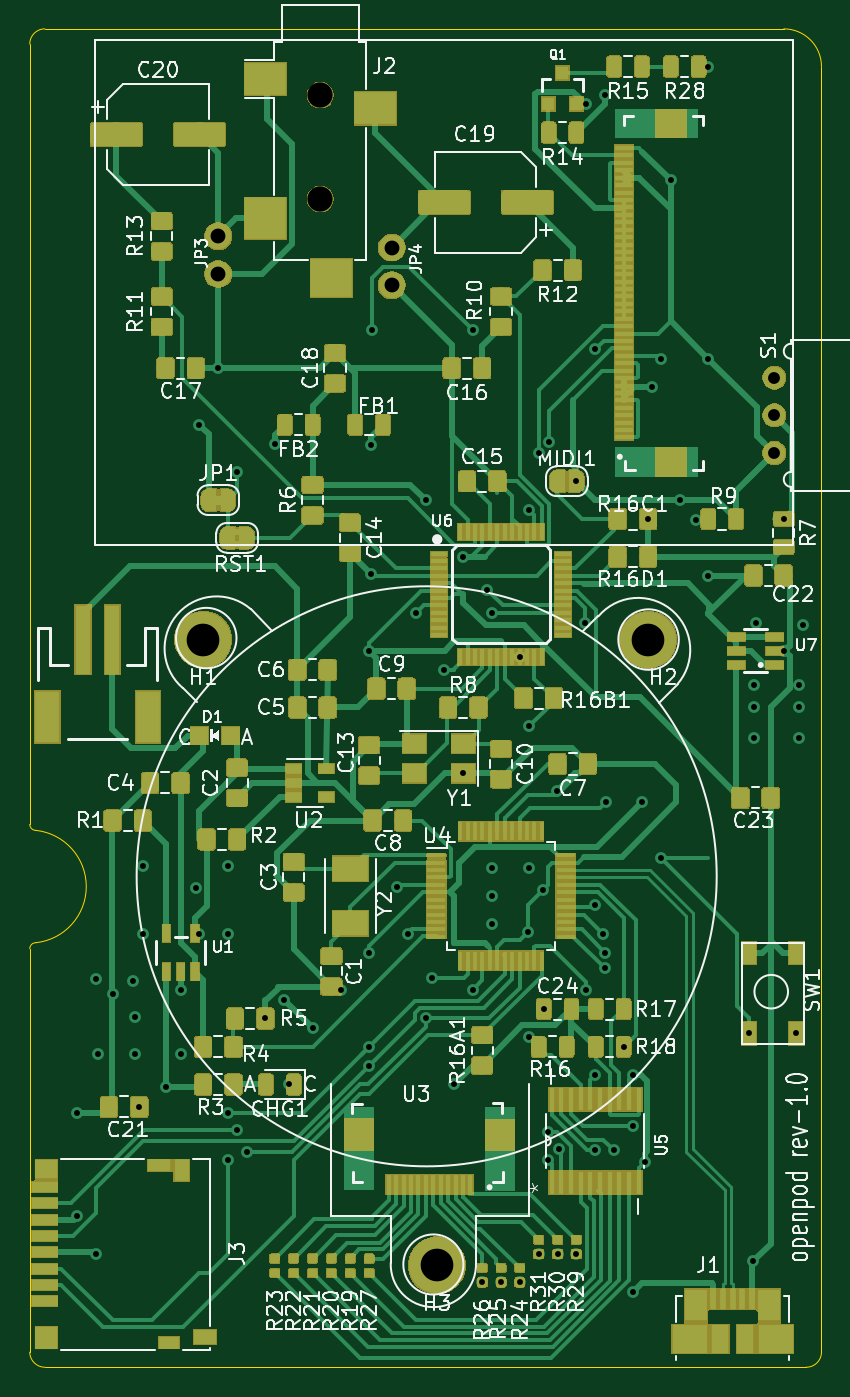
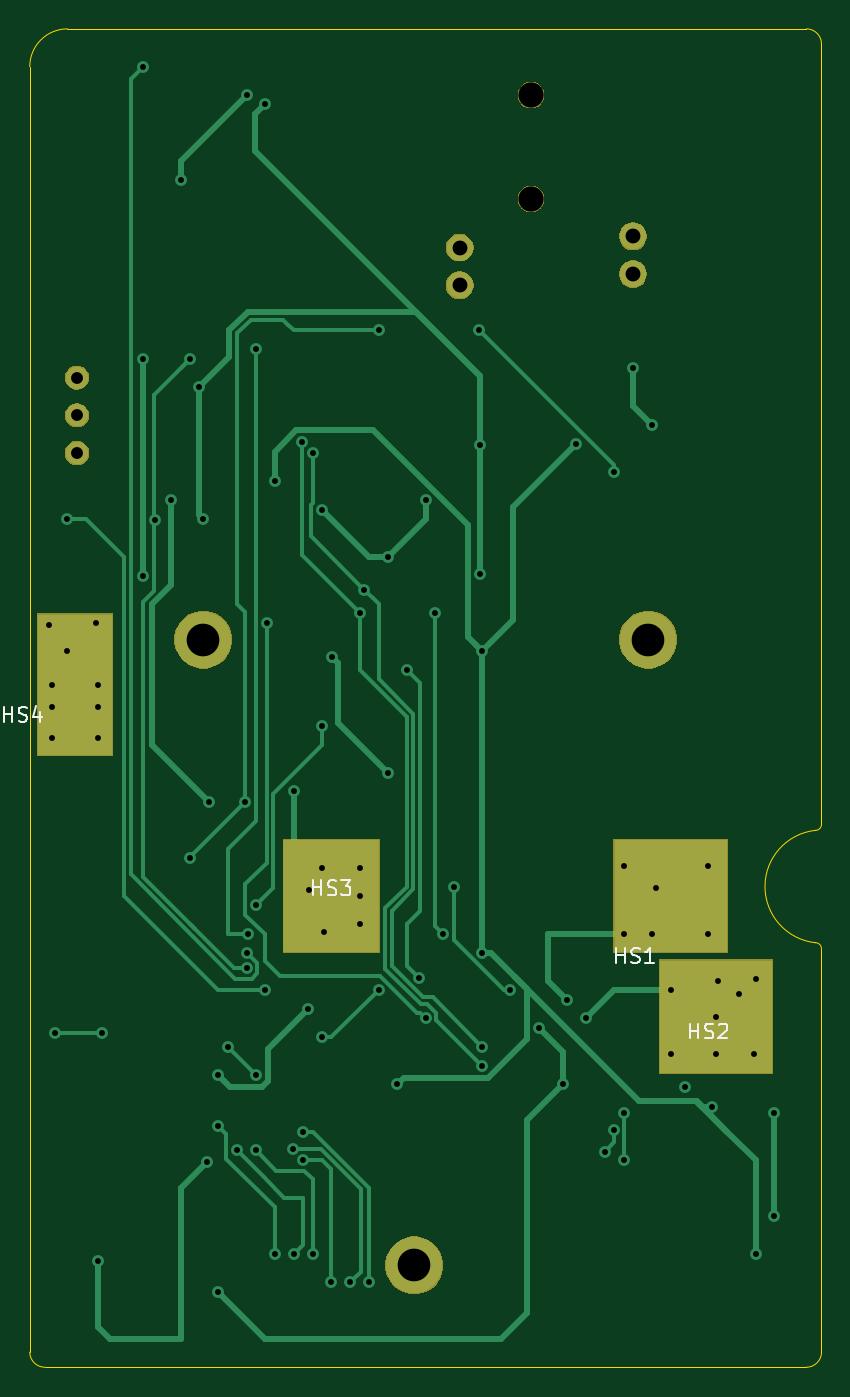
Circuit board: 11 layer files. Board 53.3 x 90.2 mm.
- bottom_copper: openpod-1-B_Cu.gbr (15224 bytes)
- bottom_mask: openpod-1-B_Mask.gbr (12781 bytes)
- paste: openpod-1-B_Paste.gbr (730 bytes)
- bottom_silk: openpod-1-B_SilkS.gbr (7142 bytes)
- outline: openpod-1-Edge_Cuts.gbr (1286 bytes)
- top_copper: openpod-1-F_Cu.gbr (274551 bytes)
- top_mask: openpod-1-F_Mask.gbr (161547 bytes)
- paste: openpod-1-F_Paste.gbr (223494 bytes)
- top_silk: openpod-1-F_SilkS.gbr (92271 bytes)
- drill: openpod-1-NPTH.drl (368 bytes)
- drill: openpod-1-PTH.drl (2036 bytes)

=== bottom_copper: openpod-1-B_Cu.gbr (15224 bytes, source omitted) ===
=== bottom_mask: openpod-1-B_Mask.gbr (12781 bytes, source omitted) ===
=== paste: openpod-1-B_Paste.gbr ===
G04 #@! TF.GenerationSoftware,KiCad,Pcbnew,5.1.3-ffb9f22~84~ubuntu18.10.1*
G04 #@! TF.CreationDate,2019-09-01T17:36:09+10:00*
G04 #@! TF.ProjectId,openpod-1,6f70656e-706f-4642-9d31-2e6b69636164,1.0*
G04 #@! TF.SameCoordinates,Original*
G04 #@! TF.FileFunction,Paste,Bot*
G04 #@! TF.FilePolarity,Positive*
%FSLAX46Y46*%
G04 Gerber Fmt 4.6, Leading zero omitted, Abs format (unit mm)*
G04 Created by KiCad (PCBNEW 5.1.3-ffb9f22~84~ubuntu18.10.1) date 2019-09-01 17:36:09*
%MOMM*%
%LPD*%
G04 APERTURE LIST*
%ADD10R,6.440018X7.600010*%
%ADD11R,7.620000X7.620000*%
%ADD12R,5.080000X9.525000*%
G04 APERTURE END LIST*
D10*
X109220000Y-96520000D03*
D11*
X86360000Y-96520000D03*
X83312000Y-104648000D03*
D12*
X126492000Y-82296000D03*
M02*

=== bottom_silk: openpod-1-B_SilkS.gbr (7142 bytes, source omitted) ===
=== outline: openpod-1-Edge_Cuts.gbr ===
G04 #@! TF.GenerationSoftware,KiCad,Pcbnew,5.1.3-ffb9f22~84~ubuntu18.10.1*
G04 #@! TF.CreationDate,2019-09-01T17:36:10+10:00*
G04 #@! TF.ProjectId,openpod-1,6f70656e-706f-4642-9d31-2e6b69636164,1.0*
G04 #@! TF.SameCoordinates,Original*
G04 #@! TF.FileFunction,Profile,NP*
%FSLAX46Y46*%
G04 Gerber Fmt 4.6, Leading zero omitted, Abs format (unit mm)*
G04 Created by KiCad (PCBNEW 5.1.3-ffb9f22~84~ubuntu18.10.1) date 2019-09-01 17:36:10*
%MOMM*%
%LPD*%
G04 APERTURE LIST*
%ADD10C,0.050000*%
G04 APERTURE END LIST*
D10*
X76606400Y-92100400D02*
G75*
G02X76200000Y-91694000I0J406400D01*
G01*
X76606400Y-99669600D02*
G75*
G03X76200000Y-100076000I0J-406400D01*
G01*
X76200000Y-39116000D02*
G75*
G02X77216000Y-38100000I1016000J0D01*
G01*
X77216000Y-128270000D02*
G75*
G02X76200000Y-127254000I0J1016000D01*
G01*
X129540000Y-127254000D02*
G75*
G02X128524000Y-128270000I-1016000J0D01*
G01*
X127000000Y-38100000D02*
G75*
G02X129540000Y-40640000I0J-2540000D01*
G01*
X76200000Y-100076000D02*
X76200000Y-127254000D01*
X76606400Y-92100400D02*
G75*
G02X76606400Y-99669600I-406400J-3784600D01*
G01*
X127000000Y-38100000D02*
X77216000Y-38100000D01*
X129540000Y-127254000D02*
X129540000Y-40640000D01*
X77216000Y-128270000D02*
X128524000Y-128270000D01*
X76200000Y-39116000D02*
X76200000Y-91694000D01*
M02*

=== top_copper: openpod-1-F_Cu.gbr (274551 bytes, source omitted) ===
=== top_mask: openpod-1-F_Mask.gbr (161547 bytes, source omitted) ===
=== paste: openpod-1-F_Paste.gbr (223494 bytes, source omitted) ===
=== top_silk: openpod-1-F_SilkS.gbr (92271 bytes, source omitted) ===
=== drill: openpod-1-NPTH.drl ===
M48
; DRILL file {KiCad 5.1.3-ffb9f22~84~ubuntu18.10.1} date Sun 01 Sep 2019 17:36:13 AEST
; FORMAT={-:-/ absolute / inch / decimal}
; #@! TF.CreationDate,2019-09-01T17:36:13+10:00
; #@! TF.GenerationSoftware,Kicad,Pcbnew,5.1.3-ffb9f22~84~ubuntu18.10.1
; #@! TF.FileFunction,NonPlated,1,4,NPTH
FMAT,2
INCH
T1C0.0669
%
G90
G05
T1
X3.7705Y-1.6757
X3.7705Y-1.9513
T0
M30

=== drill: openpod-1-PTH.drl ===
M48
; DRILL file {KiCad 5.1.3-ffb9f22~84~ubuntu18.10.1} date Sun 01 Sep 2019 17:36:13 AEST
; FORMAT={-:-/ absolute / inch / decimal}
; #@! TF.CreationDate,2019-09-01T17:36:13+10:00
; #@! TF.GenerationSoftware,Kicad,Pcbnew,5.1.3-ffb9f22~84~ubuntu18.10.1
; #@! TF.FileFunction,Plated,1,4,PTH
FMAT,2
INCH
T1C0.0157
T2C0.0315
T3C0.0394
T4C0.0866
%
G90
G05
T1
X3.125Y-4.375
X3.125Y-4.65
X3.175Y-4.02
X3.175Y-4.75
X3.18Y-4.22
X3.22Y-4.06
X3.275Y-4.025
X3.28Y-4.12
X3.28Y-4.22
X3.2904Y-4.3596
X3.3Y-3.72
X3.3Y-3.9
X3.3626Y-4.3055
X3.4Y-4.05
X3.4Y-4.22
X3.44Y-3.78
X3.45Y-2.55
X3.45Y-3.9
X3.5Y-2.4
X3.525Y-3.72
X3.525Y-3.9
X3.525Y-4.375
X3.525Y-4.5
X3.55Y-2.675
X3.55Y-4.4215
X3.575Y-4.4785
X3.625Y-4.125
X3.65Y-2.6
X3.675Y-4.075
X3.6869Y-4.3
X3.75Y-4.15
X3.825Y-4.05
X3.9Y-3.15
X3.9Y-3.95
X3.9Y-4.2
X3.9Y-4.25
X3.9048Y-2.6048
X3.9048Y-2.9452
X3.9078Y-2.3
X3.975Y-3.775
X4.0035Y-3.9
X4.025Y-3.05
X4.05Y-4.125
X4.05Y-2.75
X4.0673Y-4.0173
X4.1Y-3.2
X4.125Y-4.3
X4.15Y-2.9
X4.15Y-3.4744
X4.175Y-2.3
X4.175Y-4.05
X4.2Y-4.825
X4.2125Y-2.9875
X4.225Y-3.05
X4.225Y-3.725
X4.225Y-3.8
X4.225Y-3.875
X4.25Y-4.825
X4.2992Y-3.1654
X4.3Y-4.825
X4.3209Y-3.8959
X4.325Y-2.775
X4.325Y-3.35
X4.325Y-3.725
X4.325Y-4.175
X4.35Y-2.625
X4.35Y-4.75
X4.3604Y-3.7854
X4.3631Y-4.1
X4.375Y-4.425
X4.375Y-4.5
X4.3785Y-2.5965
X4.3984Y-3.5216
X4.4Y-4.75
X4.4028Y-4.4722
X4.45Y-2.7
X4.45Y-4.75
X4.4715Y-3.075
X4.475Y-1.7
X4.475Y-4.05
X4.5Y-2.35
X4.5Y-3.825
X4.5Y-4.275
X4.5Y-4.475
X4.5215Y-3.9
X4.525Y-1.675
X4.525Y-3.95
X4.525Y-3.9913
X4.5285Y-3.55
X4.55Y-4.475
X4.575Y-4.2
X4.6Y-4.275
X4.6Y-4.4093
X4.6Y-4.85
X4.625Y-3.55
X4.6311Y-4.5061
X4.6404Y-2.8
X4.65Y-2.45
X4.675Y-2.375
X4.675Y-3.7
X4.7Y-1.9014
X4.725Y-2.75
X4.7684Y-2.8035
X4.8Y-1.6
X4.8Y-2.375
X4.8Y-2.95
X4.9077Y-4.1642
X4.9186Y-4.7686
X4.92Y-3.24
X4.92Y-3.3
X4.92Y-3.38
X4.925Y-3.075
X5.0Y-2.8
X5.0018Y-3.15
X5.0337Y-4.1642
X5.04Y-3.24
X5.04Y-3.3
X5.04Y-3.38
X5.05Y-3.08
T2
X4.975Y-2.425
X4.975Y-2.525
X4.975Y-2.625
T3
X3.96Y-2.08
X3.96Y-2.18
X3.5Y-2.05
X3.5Y-2.15
T4
X4.64Y-3.12
X4.08Y-4.78
X3.46Y-3.12
T0
M30

